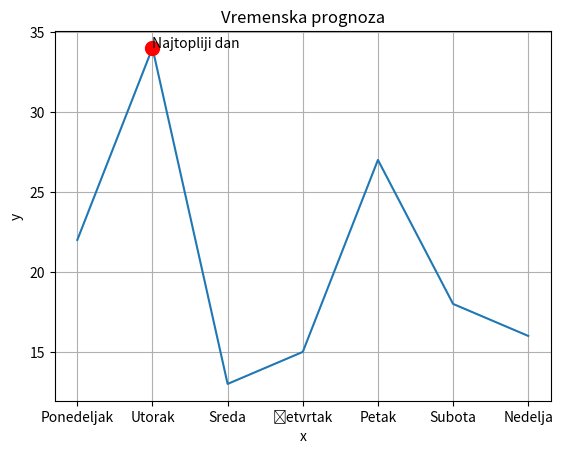

Write Python code to recreate this figure.
import matplotlib.pyplot as plt


x = ['Ponedeljak', 'Utorak', 'Sreda', 'Četvrtak', 'Petak', 'Subota', 'Nedelja']
y = [22, 34, 13, 15, 27, 18, 16]

najtoplije_vreme = max(y)
najtopliji_dan = x[y.index(najtoplije_vreme)]

plt.plot(x, y)

plt.xlabel('x')
plt.ylabel('y')
plt.title('Vremenska prognoza')
plt.grid(True)

plt.scatter (najtopliji_dan, najtoplije_vreme, s = 100, zorder = 5, color = 'red')
plt.annotate("Najtopliji dan", xy= (najtopliji_dan, najtoplije_vreme), zorder = 6)

plt.show()